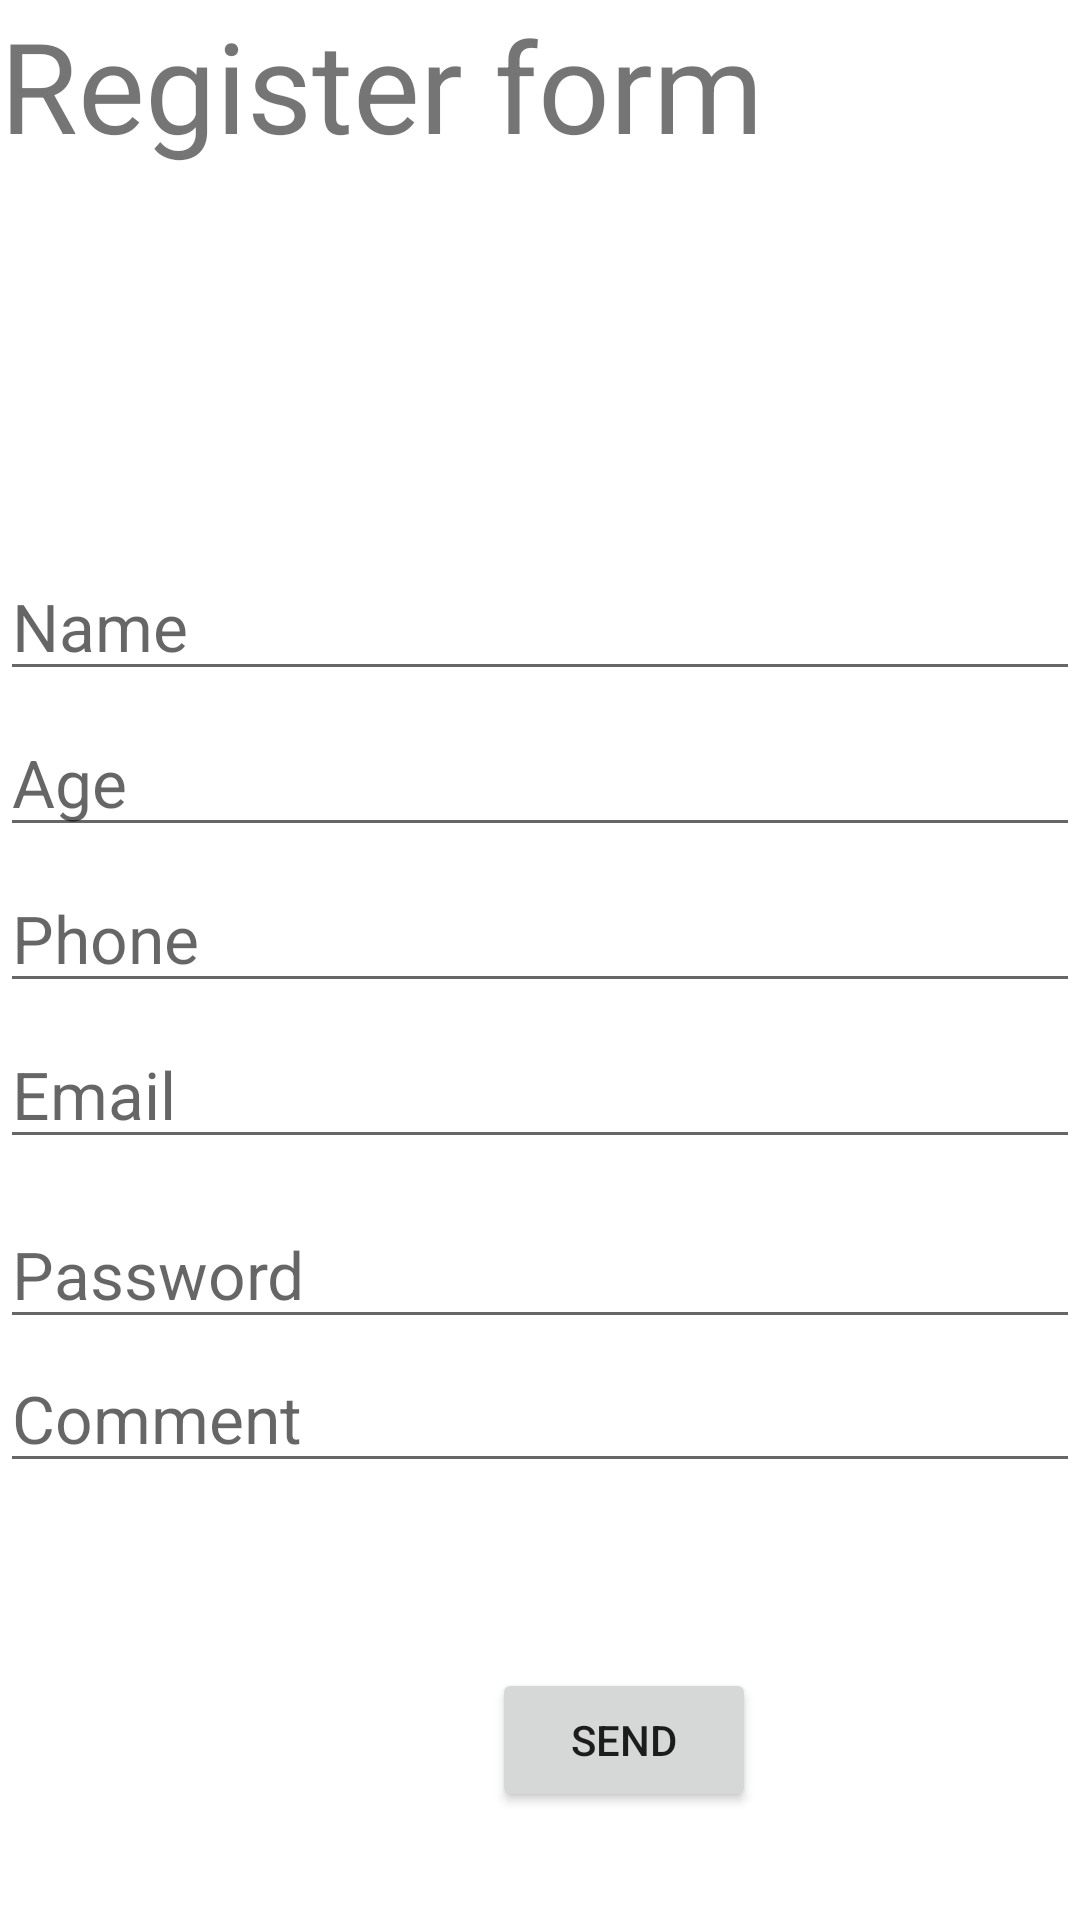

The Android layout XML behind this screen, and the referenced resources:
<!-- AndroidManifest.xml: activity theme Theme.AndroidLevel1.NoActionBar -->
<!-- res/layout/activity_edit_text.xml -->
<?xml version="1.0" encoding="utf-8"?>
<androidx.constraintlayout.widget.ConstraintLayout xmlns:android="http://schemas.android.com/apk/res/android"
    xmlns:app="http://schemas.android.com/apk/res-auto"
    xmlns:tools="http://schemas.android.com/tools"
    android:layout_width="match_parent"
    android:layout_height="match_parent"
    tools:context=".EditTextActivity">

    <TextView
        android:layout_width="wrap_content"
        android:layout_height="wrap_content"
        android:layout_gravity="center"
        android:text="Register form"
        android:textSize="42sp"
        tools:layout_editor_absoluteX="48dp"
        tools:layout_editor_absoluteY="16dp"></TextView>


    <EditText
        android:id="@+id/nameId"
        android:layout_width="wrap_content"
        android:layout_height="wrap_content"
        android:layout_marginTop="184dp"
        android:layout_marginEnd="16dp"
        android:ems="15"
        android:hint="Name"

        android:inputType="textPersonName"
        android:textSize="22sp"



        app:layout_constraintTop_toTopOf="parent"></EditText>

    <EditText
        android:id="@+id/ageId"
        android:layout_width="wrap_content"
        android:layout_height="wrap_content"
        android:layout_marginTop="236dp"
        android:layout_marginEnd="16dp"
        android:ems="15"
        android:hint="Age"

        android:inputType="number"
        android:textSize="22sp"


        app:layout_constraintTop_toTopOf="parent"></EditText>

    <EditText
        android:id="@+id/phoneId"
        android:layout_width="wrap_content"
        android:layout_height="wrap_content"
        android:layout_marginTop="288dp"
        android:layout_marginEnd="16dp"
        android:ems="15"
        android:hint="Phone"

        android:inputType="phone"
        android:textSize="22sp"


        app:layout_constraintTop_toTopOf="parent"></EditText>

    <EditText
        android:id="@+id/emailId"
        android:layout_width="wrap_content"
        android:layout_height="wrap_content"
        android:layout_marginTop="340dp"
        android:ems="15"
        android:hint="Email"

        android:inputType="textEmailAddress"
        android:textSize="22sp"


        app:layout_constraintTop_toTopOf="parent"
        tools:layout_editor_absoluteX="0dp"></EditText>

    <EditText
        android:id="@+id/passwordId"
        android:layout_width="wrap_content"
        android:layout_height="wrap_content"
        android:layout_marginTop="400dp"
        android:ems="15"
        android:hint="Password"

        android:inputType="textPassword"
        android:textSize="22sp"

        app:layout_constraintTop_toTopOf="parent"
        tools:layout_editor_absoluteX="0dp"></EditText>

    <EditText
        android:id="@+id/textId"
        android:layout_width="wrap_content"
        android:layout_height="wrap_content"
        android:layout_marginTop="448dp"
        android:ems="15"
        android:hint="Comment"

        android:inputType="text"
        android:textSize="22sp"

        app:layout_constraintTop_toTopOf="parent"
        tools:layout_editor_absoluteX="0dp"></EditText>

    <Button
        android:id="@+id/btnId"
        android:layout_width="wrap_content"
        android:layout_height="wrap_content"
        android:layout_marginTop="556dp"
        android:layout_marginEnd="108dp"
        android:text="Send"
        app:layout_constraintEnd_toEndOf="parent"


        app:layout_constraintTop_toTopOf="parent"></Button>


</androidx.constraintlayout.widget.ConstraintLayout>
<!-- resources referenced by this layout -->
<resources>
  <style name="Theme.AndroidLevel1.NoActionBar">
          <item name="windowActionBar">false</item>
          <item name="windowNoTitle">true</item>
      </style>
</resources>
